Dataset: Dataset 2 (GitHub, fanweiying/Symmetry-recognition). Classes: 10-fold symmetry order, 12-fold symmetry order, 14-fold symmetry order, 16-fold symmetry order, 18-fold symmetry order, 20-fold symmetry order, 2-fold symmetry order, 3-fold symmetry order, 4-fold symmetry order, 5-fold symmetry order, 6-fold symmetry order, 7-fold symmetry order, 8-fold symmetry order, 9-fold symmetry order.

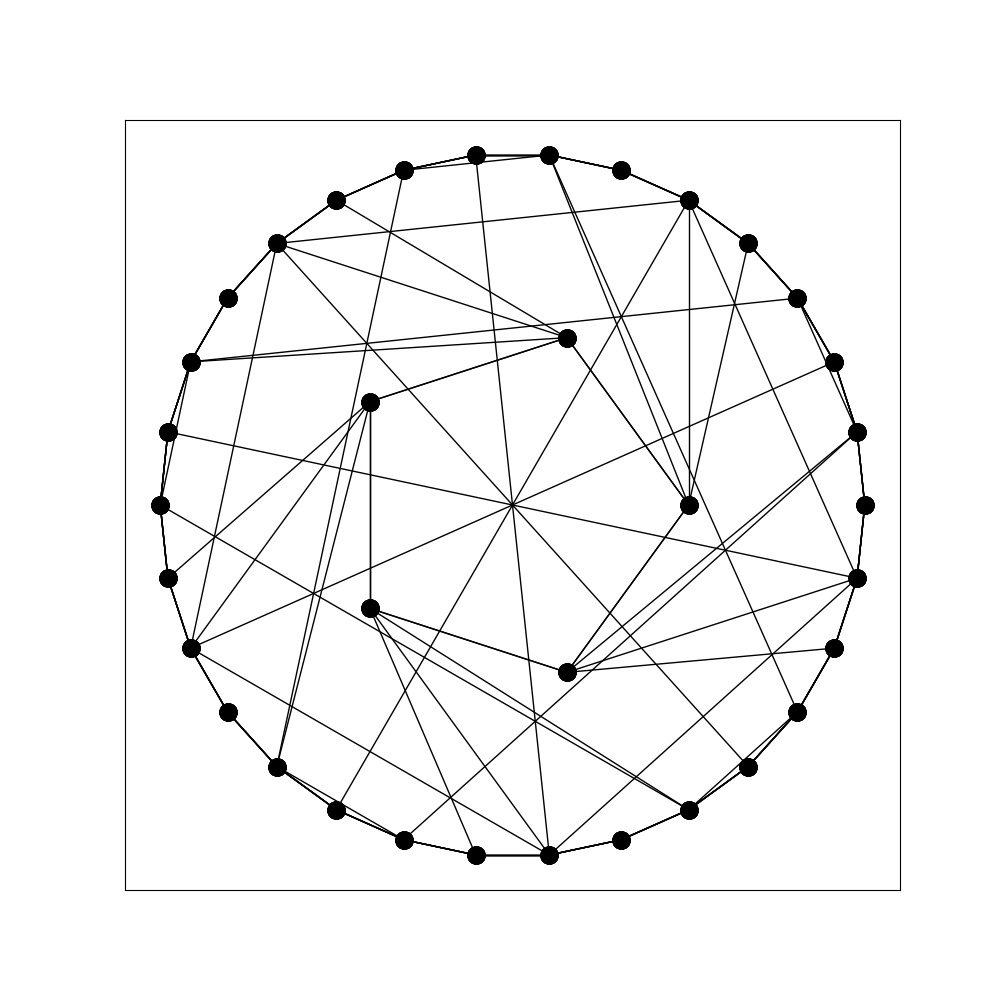
Label: 5-fold symmetry order

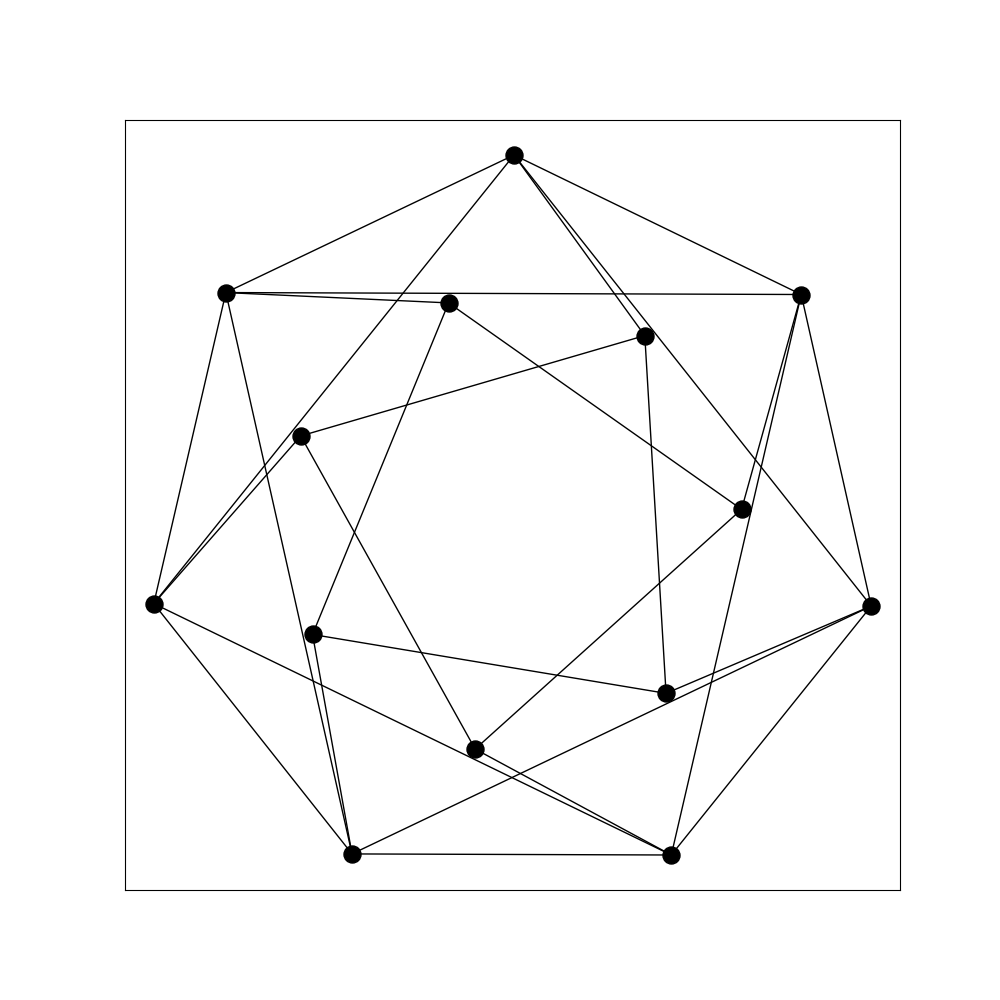
Label: 7-fold symmetry order

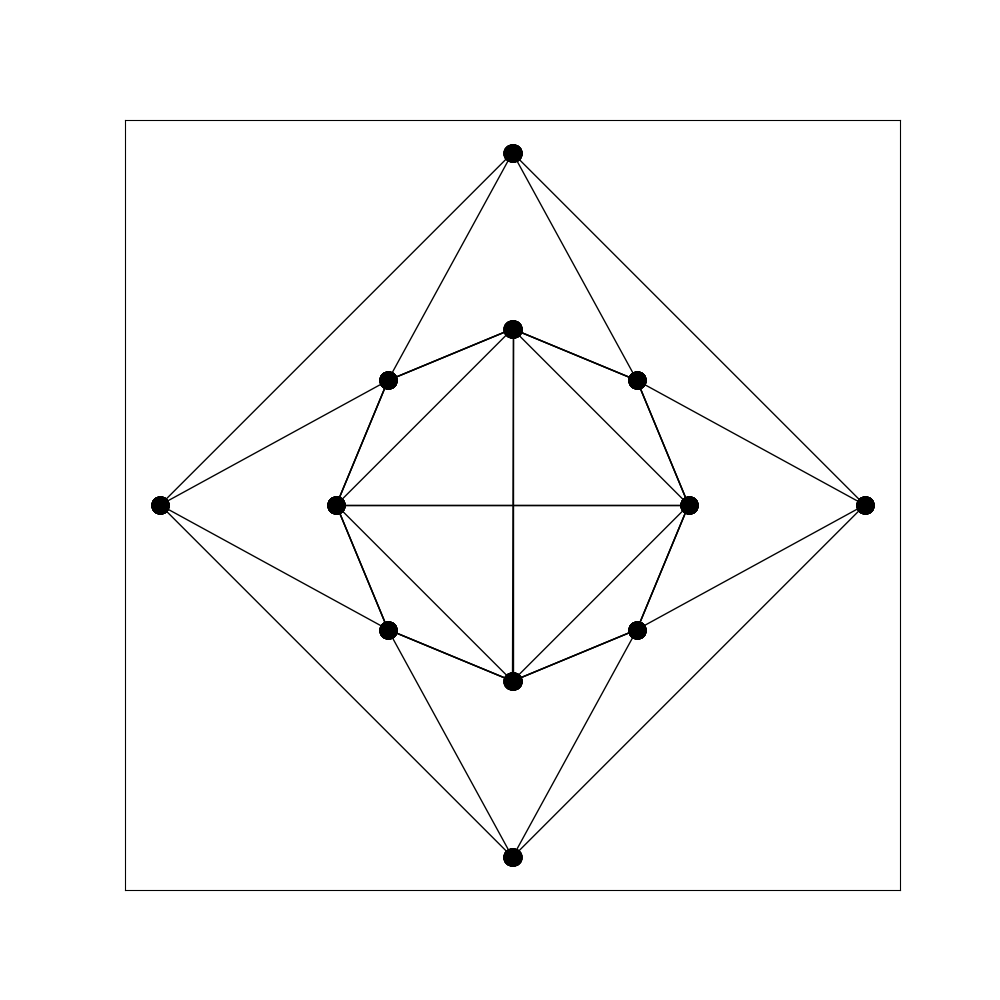
Label: 8-fold symmetry order

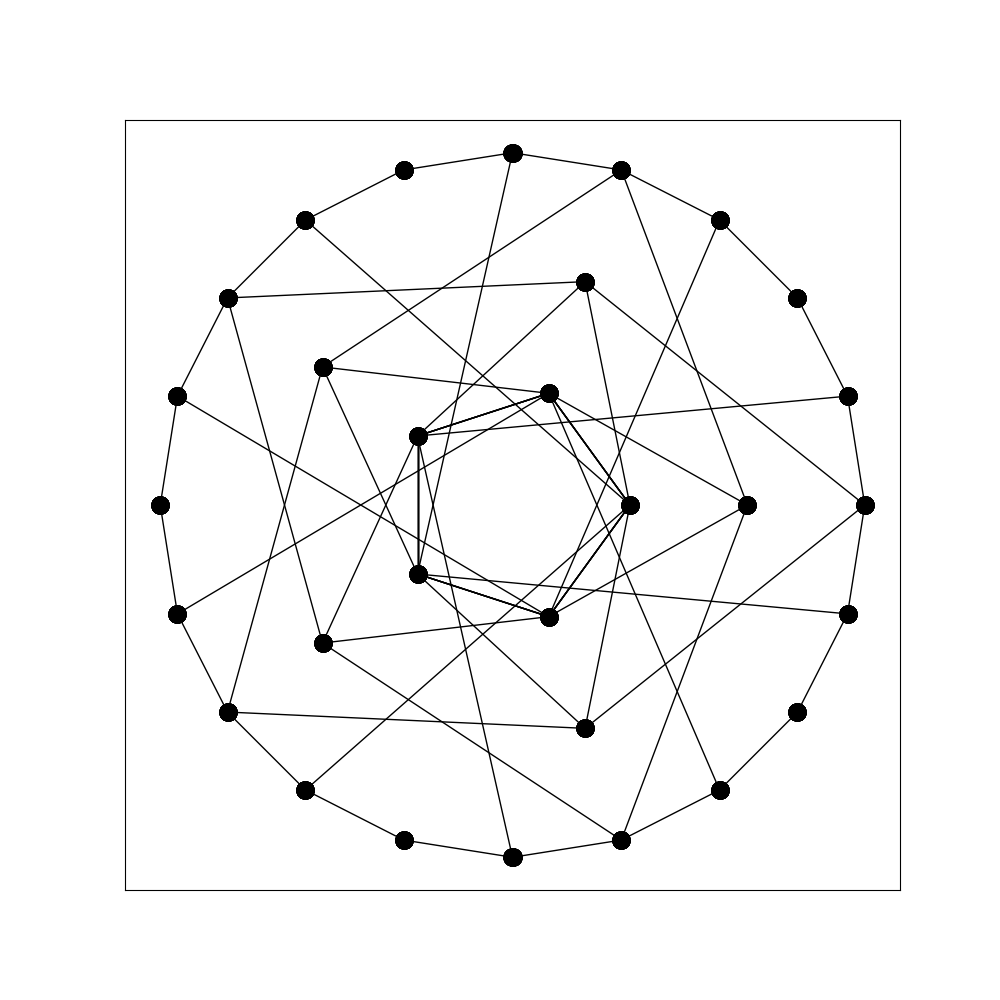
Label: 10-fold symmetry order

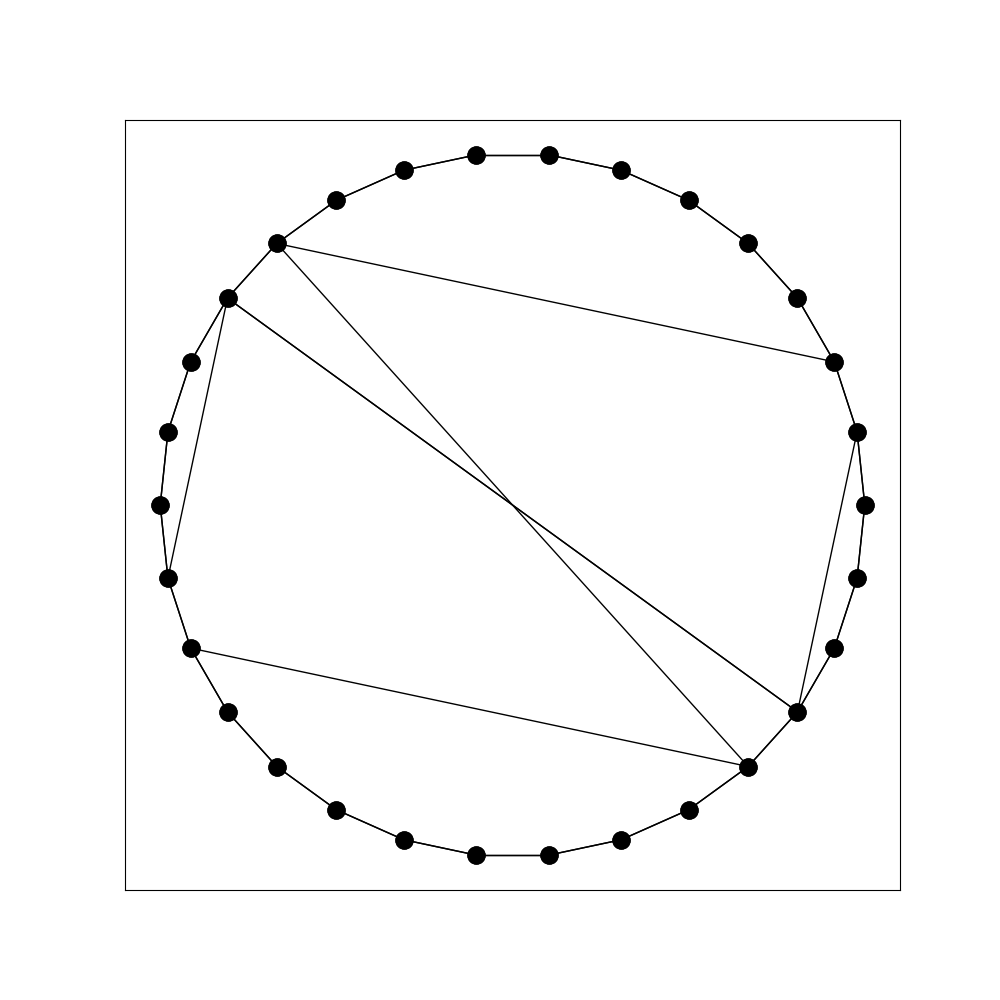
Label: 2-fold symmetry order

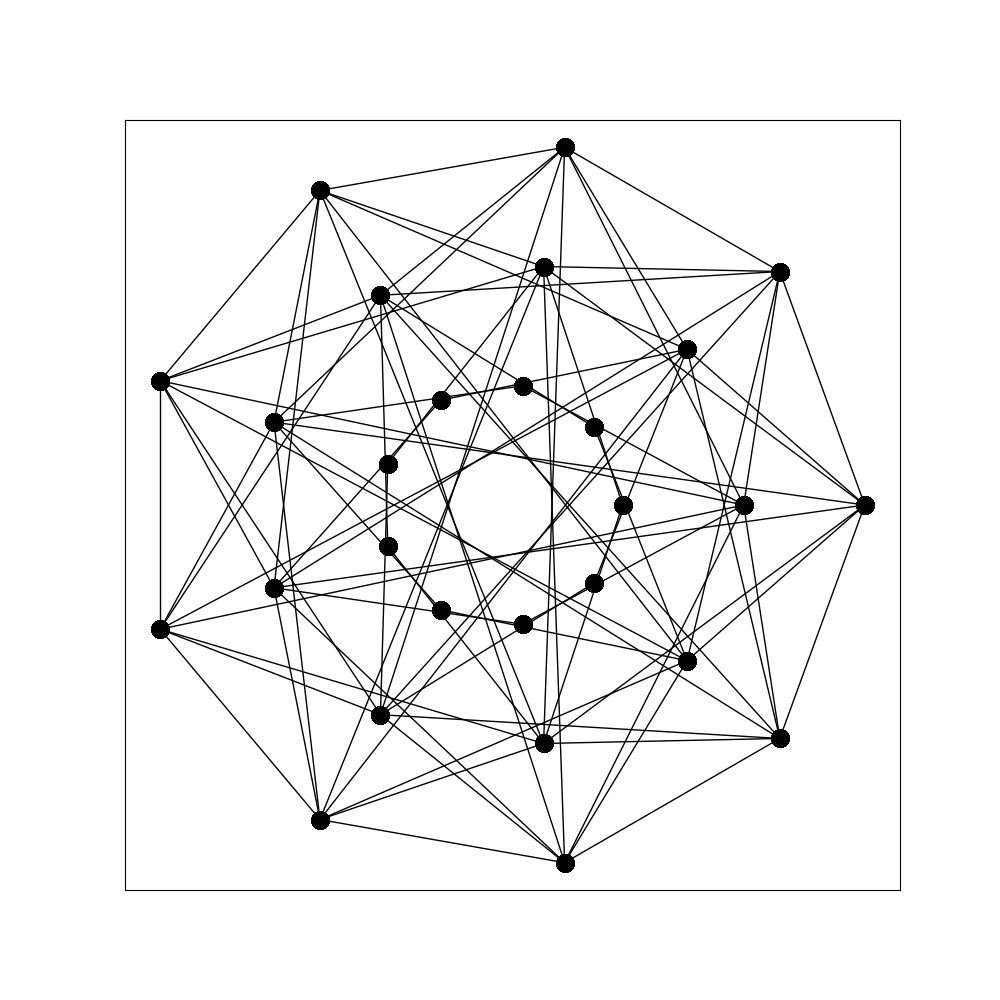
Label: 18-fold symmetry order
